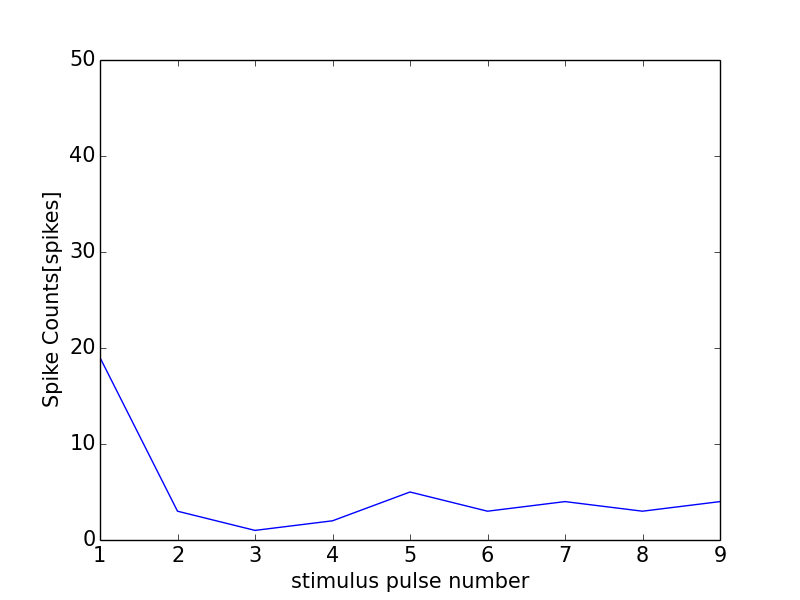

Data behind this chart, as committed beside it:
0, 0.0
0, 0
1, 19
2, 3
3, 1
4, 2
5, 5
6, 3
7, 4
8, 3
9, 4
10, 3
